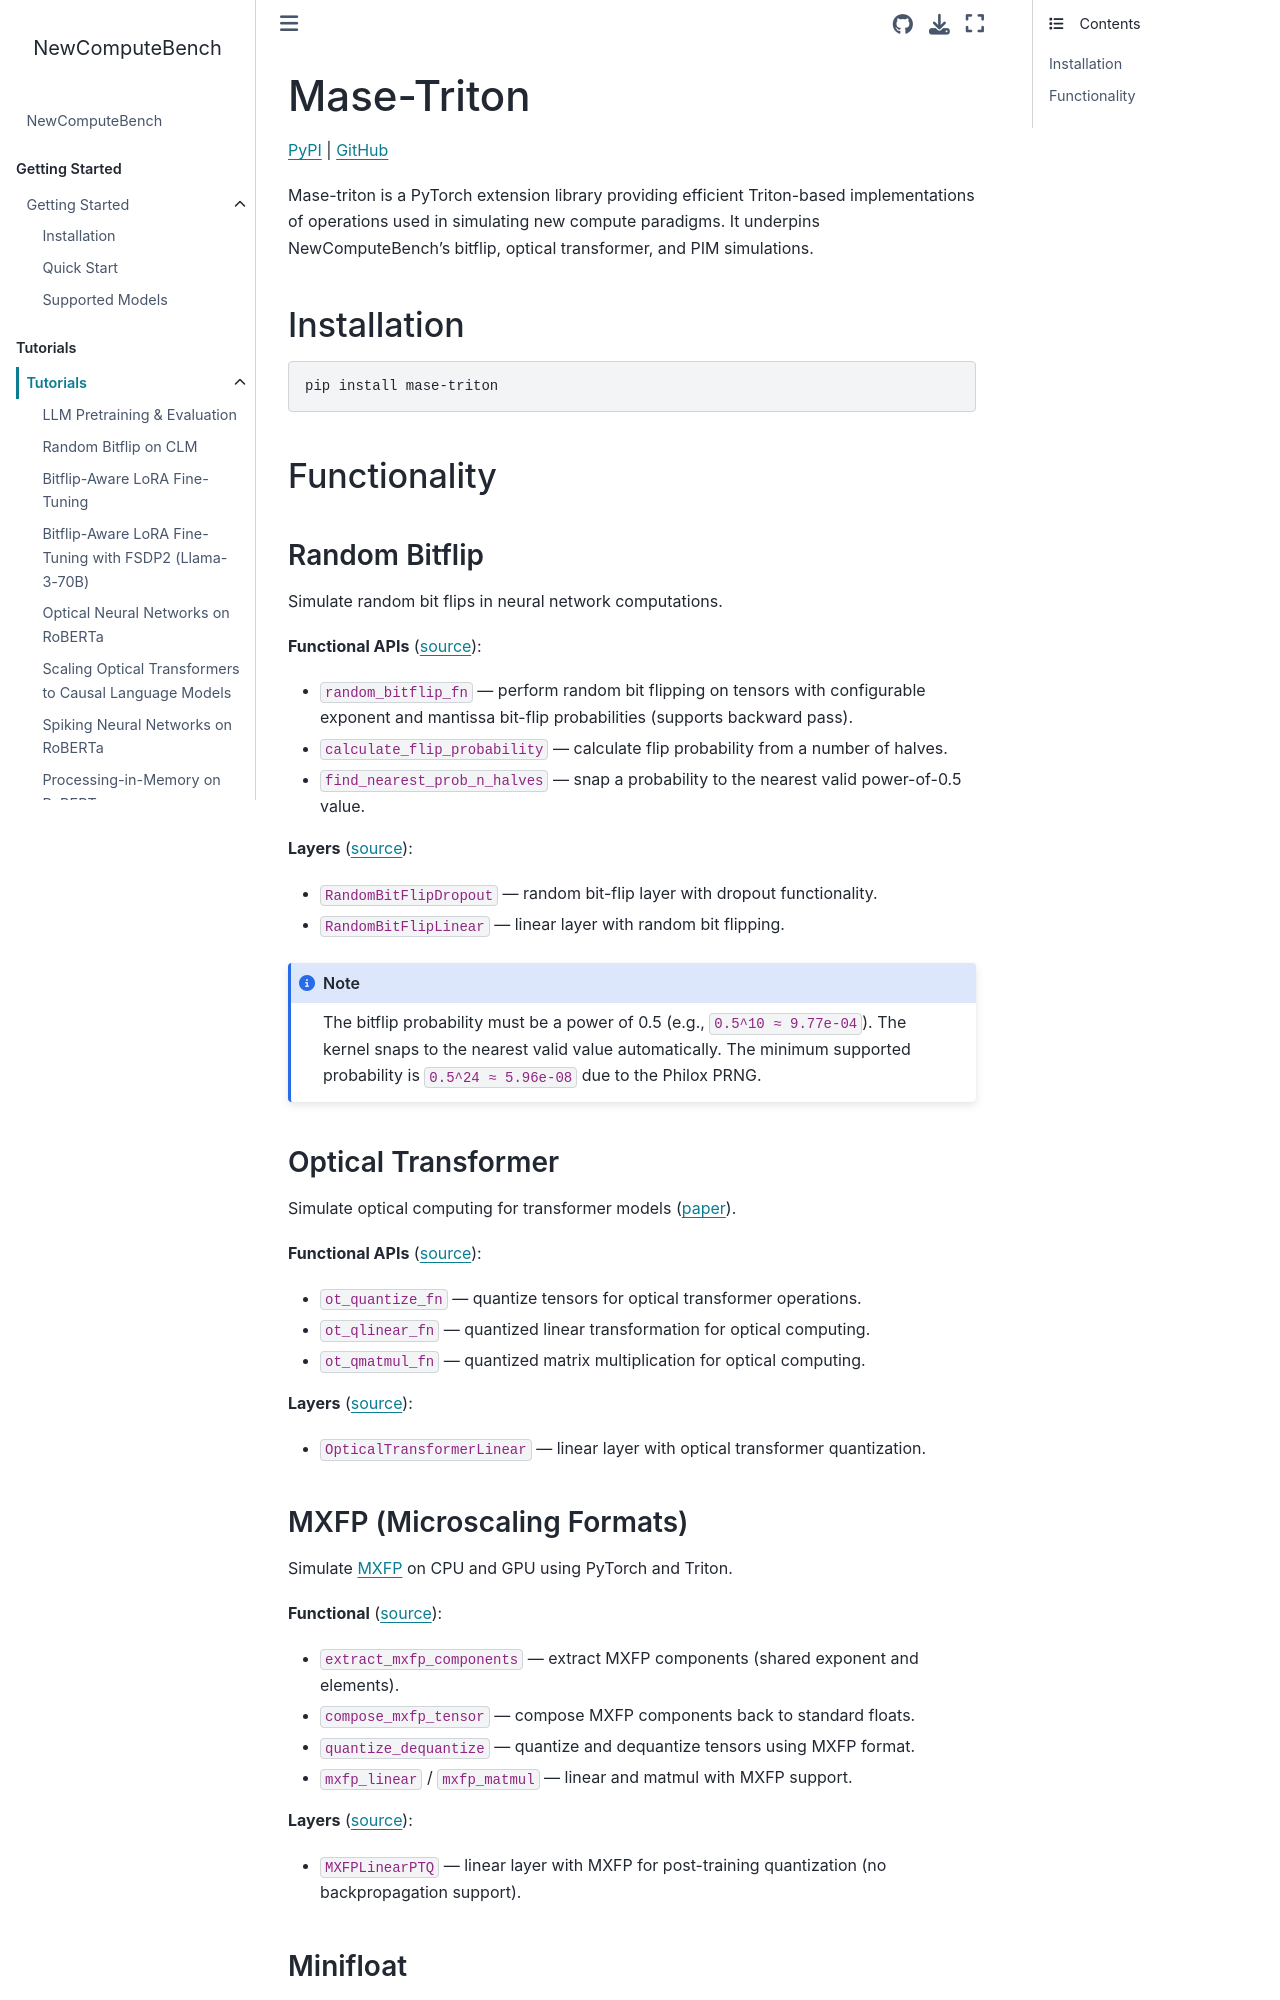

repository: AICrossSim/NewComputeBench · page: modules/tutorials/simulations/mase_triton.html · generator: sphinx

Mase-Triton
===========

`PyPI <https://pypi.org/project/mase-triton/>`_ | `GitHub <https://github.com/DeepWok/mase-triton>`_

Mase-triton is a PyTorch extension library providing efficient Triton-based implementations
of operations used in simulating new compute paradigms.
It underpins NewComputeBench's bitflip, optical transformer, and PIM simulations.


Installation
------------

.. code-block:: bash

   pip install mase-triton


Functionality
-------------

Random Bitflip
~~~~~~~~~~~~~~

Simulate random bit flips in neural network computations.

**Functional APIs** (`source <https://github.com/DeepWok/mase-triton/blob/master/src/mase_triton/random_bitflip/functional.py>`_):

- ``random_bitflip_fn`` — perform random bit flipping on tensors with configurable
  exponent and mantissa bit-flip probabilities (supports backward pass).
- ``calculate_flip_probability`` — calculate flip probability from a number of halves.
- ``find_nearest_prob_n_halves`` — snap a probability to the nearest valid power-of-0.5 value.

**Layers** (`source <https://github.com/DeepWok/mase-triton/blob/master/src/mase_triton/random_bitflip/layers.py>`_):

- ``RandomBitFlipDropout`` — random bit-flip layer with dropout functionality.
- ``RandomBitFlipLinear`` — linear layer with random bit flipping.

.. note::

   The bitflip probability must be a power of 0.5 (e.g., ``0.5^10 ≈ 9.77e-04``).
   The kernel snaps to the nearest valid value automatically.
   The minimum supported probability is ``0.5^24 ≈ 5.96e-08`` due to the Philox PRNG.

Optical Transformer
~~~~~~~~~~~~~~~~~~~

Simulate optical computing for transformer models
(`paper <https://arxiv.org/abs/2302.10360>`_).

**Functional APIs** (`source <https://github.com/DeepWok/mase-triton/blob/master/src/mase_triton/optical_compute/functional.py>`_):

- ``ot_quantize_fn`` — quantize tensors for optical transformer operations.
- ``ot_qlinear_fn`` — quantized linear transformation for optical computing.
- ``ot_qmatmul_fn`` — quantized matrix multiplication for optical computing.

**Layers** (`source <https://github.com/DeepWok/mase-triton/blob/master/src/mase_triton/optical_compute/layers.py>`_):

- ``OpticalTransformerLinear`` — linear layer with optical transformer quantization.

MXFP (Microscaling Formats)
~~~~~~~~~~~~~~~~~~~~~~~~~~~~~

Simulate `MXFP <https://arxiv.org/abs/2310.10537>`_ on CPU and GPU using PyTorch and Triton.

**Functional** (`source <https://github.com/DeepWok/mase-triton/blob/master/src/mase_triton/mxfp/functional/__init__.py>`_):

- ``extract_mxfp_components`` — extract MXFP components (shared exponent and elements).
- ``compose_mxfp_tensor`` — compose MXFP components back to standard floats.
- ``quantize_dequantize`` — quantize and dequantize tensors using MXFP format.
- ``mxfp_linear`` / ``mxfp_matmul`` — linear and matmul with MXFP support.

**Layers** (`source <https://github.com/DeepWok/mase-triton/blob/master/src/mase_triton/mxfp/layers.py>`_):

- ``MXFPLinearPTQ`` — linear layer with MXFP for post-training quantization
  (no backpropagation support).
